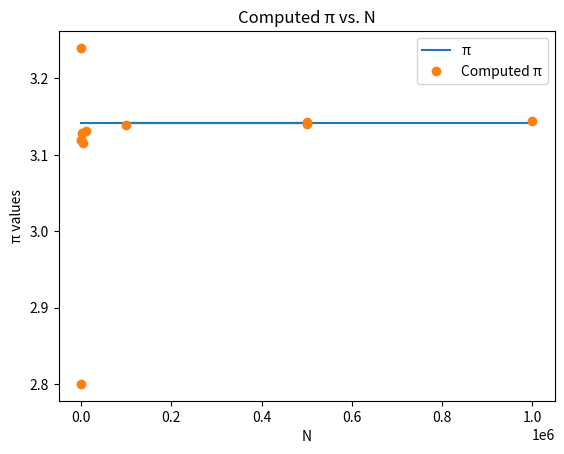
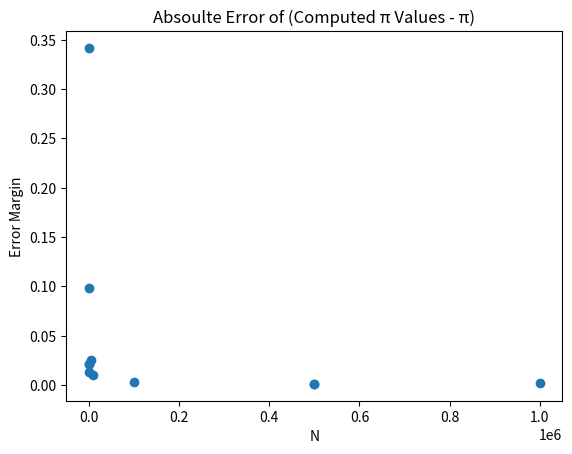

The matplotlib source for these figures, in order:
# -*- coding: utf-8 -*-
"""
Created on Wed Mar 16 23:27:23 2022

[redacted]
"""

import numpy as np
from random import random
import matplotlib.pyplot as plt

def circle_eqn(x,y):
    #equation of a circle centred at the origin
    radius = np.sqrt(x**2+y**2)
    return radius

#approximation of PI given N number of terms
def approximation(N):
    sections = 0;
    for i in range(N):
        x = random()
        y = random()
        if circle_eqn(x,y)<=1:
            sections += 1

    circumference = 4*sections/N 
    return circumference

def Problem1():
    #Number of terms used in simulation
    N = [10,50,100,500,1000,5000,10000,500000,100000,500000,1000000]
    computed_pi = []
    #approximation error
    abs_error_arr = []
    pi = []
    for i in range(len(N)):
        estimation = approximation(N[i])
        computed_pi.append(estimation)

    for i in range(len(computed_pi)):
        abs_error = abs(np.pi - computed_pi[i])
        abs_error_arr.append(abs_error)
        pi.append(np.pi)

    #plot PI values
    plt.figure()
    plt.plot(N, pi, label="\u03C0")
    plt.plot(N, computed_pi, 'o', label="Computed \u03C0")
    plt.legend()
    plt.xlabel("N")
    plt.ylabel("\u03C0 values")
    plt.title("Computed \u03C0 vs. N")

    #plot Absoulte Error of approximations
    plt.figure()
    plt.plot(N, abs_error_arr, 'o')
    plt.xlabel("N")
    plt.ylabel("Error Margin")
    plt.title("Absoulte Error of (Computed \u03C0 Values - \u03C0)")

# Plot 2 shows, that as N increase,the margin of error becomes smaller and smaller and vice versa. This is because we 
# are getting a less percise approximation for our calcuted pi values, which in turn create a larger margin of error in difference. 
# It seems this estimation method, works very well for a linear based comparison.
def main():
    Problem1()
main()